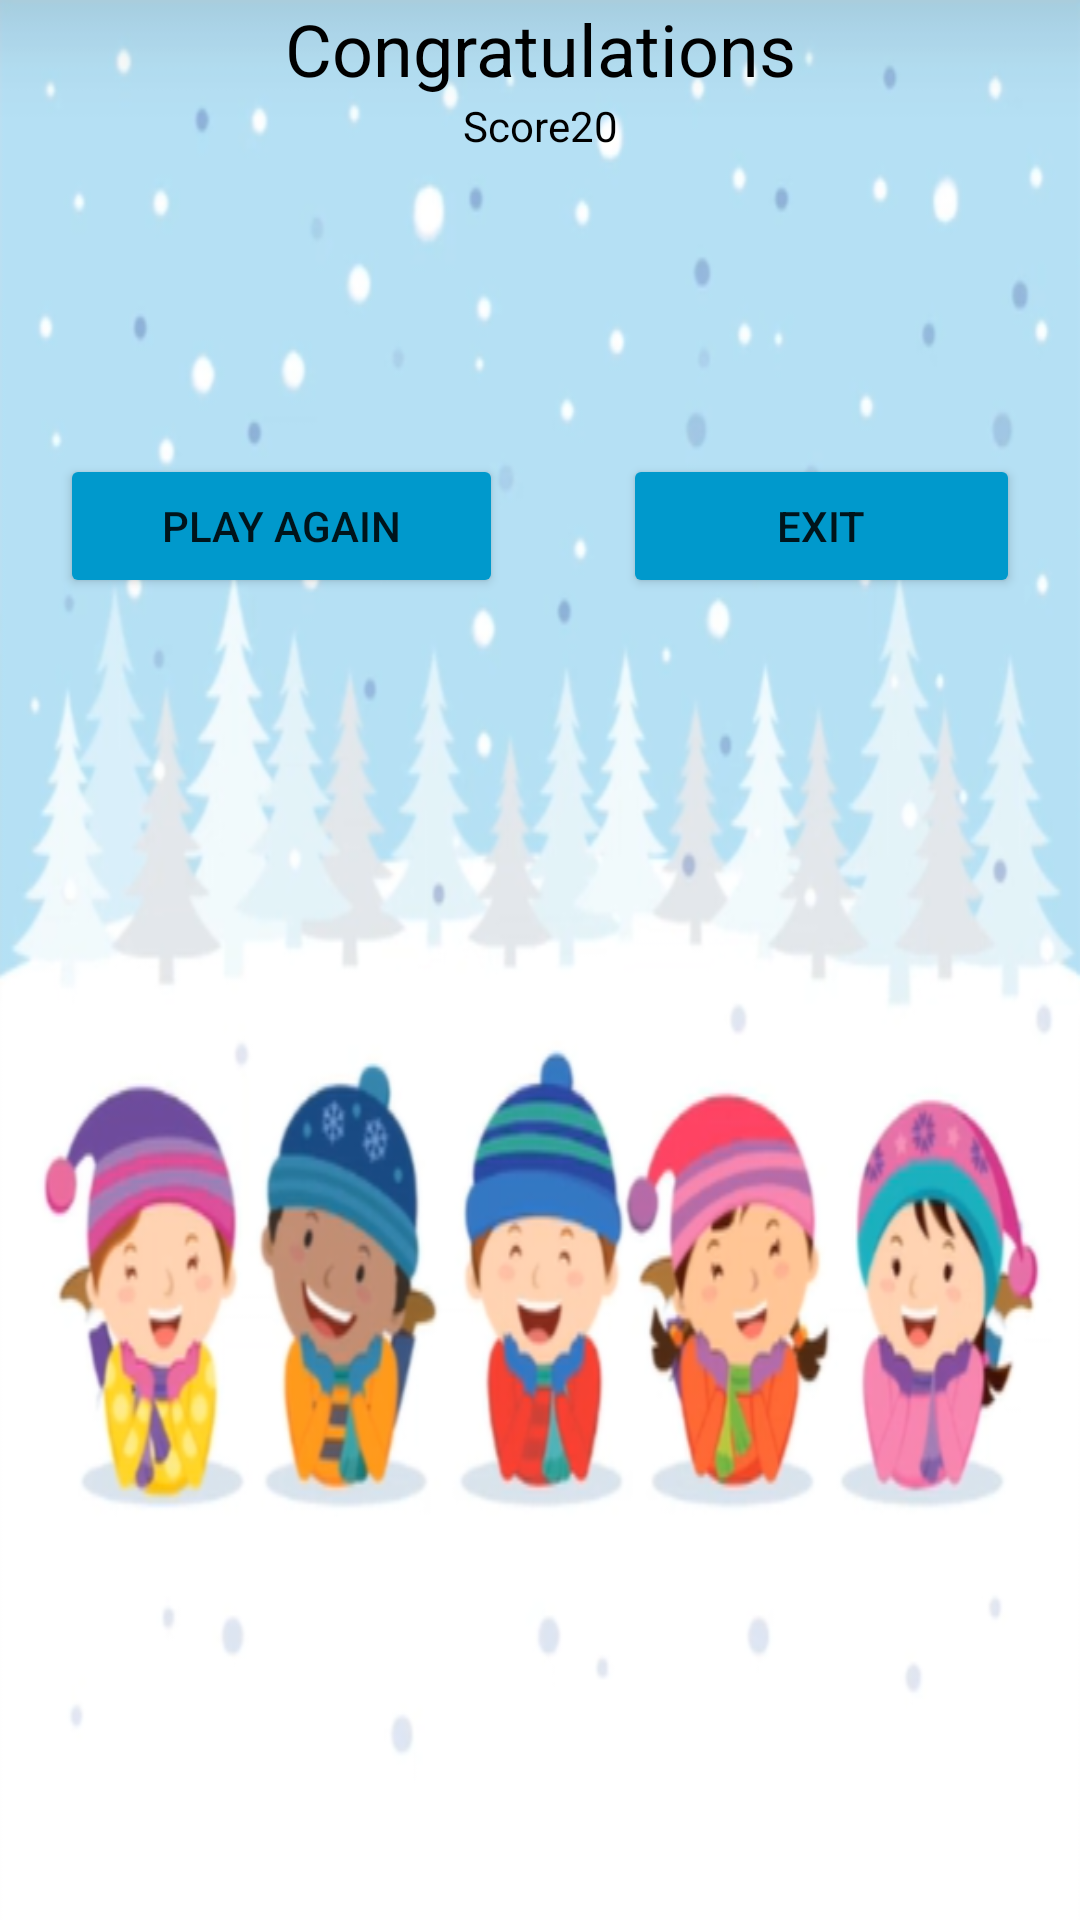

Here is an Android app screen rendered from its layout file. Give the layout XML and the strings, colors and styles it references.
<!-- AndroidManifest.xml: application theme Theme.P5_MathGame -->
<!-- res/layout/activity_result.xml -->
<?xml version="1.0" encoding="utf-8"?>
<LinearLayout xmlns:android="http://schemas.android.com/apk/res/android"
    xmlns:app="http://schemas.android.com/apk/res-auto"
    xmlns:tools="http://schemas.android.com/tools"
    android:layout_width="match_parent"
    android:layout_height="match_parent"
    tools:context=".Result"
    android:orientation="vertical"
    android:background="@drawable/third_img">

    <TextView
        android:id="@+id/textView2"
        android:layout_width="match_parent"
        android:layout_height="wrap_content"
        android:gravity="center_horizontal"
        android:text="Congratulations"
        android:textColor="@color/black"
        android:textSize="24sp" />

    <TextView
        android:id="@+id/textViewResult"
        android:layout_width="match_parent"
        android:layout_height="wrap_content"
        android:gravity="center_horizontal"
        android:text="Score20"
        android:textColor="@color/black" />

    <LinearLayout
        android:layout_width="match_parent"
        android:layout_height="match_parent"
        android:orientation="horizontal">

        <Button
            android:id="@+id/buttonPlayAgain"
            android:layout_width="wrap_content"
            android:layout_height="wrap_content"
            android:layout_marginStart="20dp"
            android:layout_marginLeft="20dp"
            android:layout_marginTop="100dp"
            android:layout_marginEnd="20dp"
            android:layout_marginRight="20dp"
            android:layout_weight="1"
            android:text="Play Again"
            app:backgroundTint="@android:color/holo_blue_dark" />

        <Button
            android:id="@+id/buttonExit"
            android:layout_width="wrap_content"
            android:layout_height="wrap_content"
            android:layout_marginStart="20dp"
            android:layout_marginLeft="20dp"
            android:layout_marginTop="100dp"
            android:layout_marginEnd="20dp"
            android:layout_marginRight="20dp"
            android:layout_weight="1"
            android:text="Exit"
            app:backgroundTint="@android:color/holo_blue_dark" />
    </LinearLayout>
</LinearLayout>
<!-- resources referenced by this layout -->
<resources>
  <!-- drawable third_img: png bitmap (drawable-v24, 216812 bytes) -->
  <style name="Theme.P5_MathGame" parent="Theme.MaterialComponents.DayNight.DarkActionBar">
          
          <item name="colorPrimary">#079FAB</item>
          <item name="colorPrimaryVariant">#079FAB</item>
          <item name="colorOnPrimary">@color/white</item>
          
          <item name="colorSecondary">@color/teal_200</item>
          <item name="colorSecondaryVariant">@color/teal_700</item>
          <item name="colorOnSecondary">@color/black</item>
          
          <item name="android:statusBarColor" tools:targetApi="l">?attr/colorPrimaryVariant</item>
          
      </style>
  <!-- not gathered from this repository: default colours our renderer supplied (Android Studio template values) -->
  <color name="teal_200">#FF03DAC5</color>
  <color name="teal_700">#FF018786</color>
  <color name="black">#FF000000</color>
  <color name="white">#FFFFFFFF</color>
</resources>
